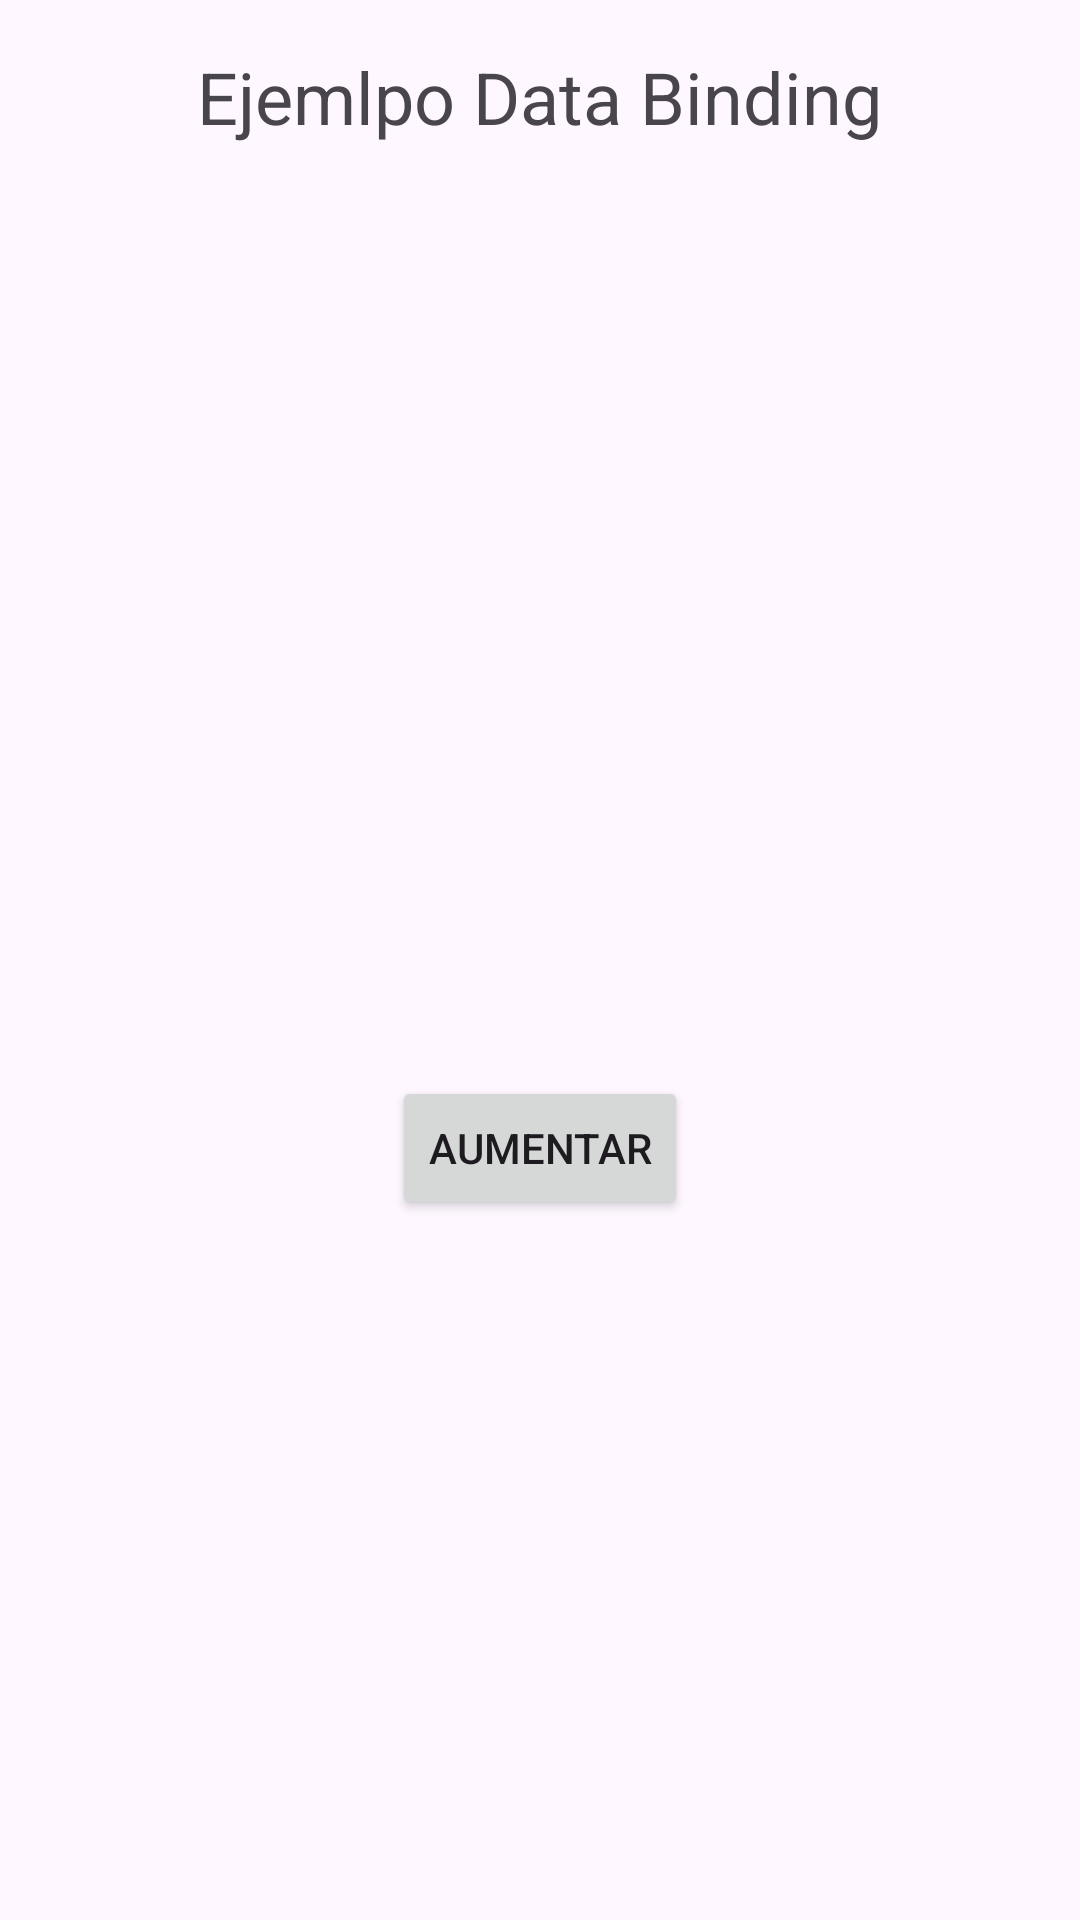

This screen was rendered from an Android layout file. Write that file and the resources it references.
<!-- AndroidManifest.xml: application theme Theme.ViewModel_test -->
<!-- res/layout/activity_db_activity.xml -->
<?xml version="1.0" encoding="utf-8"?>
<layout xmlns:android="http://schemas.android.com/apk/res/android"
    xmlns:app="http://schemas.android.com/apk/res-auto"
    xmlns:tools="http://schemas.android.com/tools">

    <data>
        <variable
            name="contador"
            type="com.example.viewmodel_test.ContadorDB" />
    </data>



    <androidx.constraintlayout.widget.ConstraintLayout
        android:id="@+id/main"
        android:layout_width="match_parent"
        android:layout_height="match_parent"
        tools:context=".DBActivity">

        <TextView
            android:id="@+id/textView"
            android:layout_width="wrap_content"
            android:layout_height="wrap_content"
            android:layout_marginTop="16dp"
            android:text="Ejemlpo Data Binding"
            android:textSize="24sp"
            app:layout_constraintEnd_toEndOf="parent"
            app:layout_constraintHorizontal_bias="0.498"
            app:layout_constraintStart_toStartOf="parent"
            app:layout_constraintTop_toTopOf="parent" />

        <TextView
            android:text="@{contador.i.toString()}"
            android:id="@+id/mostrarContador"
            android:layout_width="wrap_content"
            android:layout_height="wrap_content"
            android:textSize="34sp"
            app:layout_constraintBottom_toBottomOf="parent"
            app:layout_constraintEnd_toEndOf="parent"
            app:layout_constraintStart_toStartOf="parent"
            app:layout_constraintTop_toTopOf="parent" />

        <Button
            android:id="@+id/botonAumentar"
            android:layout_width="wrap_content"
            android:layout_height="wrap_content"
            android:layout_marginTop="16dp"
            android:text="Aumentar"
            app:layout_constraintEnd_toEndOf="parent"
            app:layout_constraintStart_toStartOf="parent"
            app:layout_constraintTop_toBottomOf="@+id/mostrarContador" />
    </androidx.constraintlayout.widget.ConstraintLayout>


</layout>
<!-- resources referenced by this layout -->
<resources>
  <style name="Theme.ViewModel_test" parent="Base.Theme.ViewModel_test" />
  <style name="Base.Theme.ViewModel_test" parent="Theme.Material3.DayNight.NoActionBar">
          
          
      </style>
</resources>
